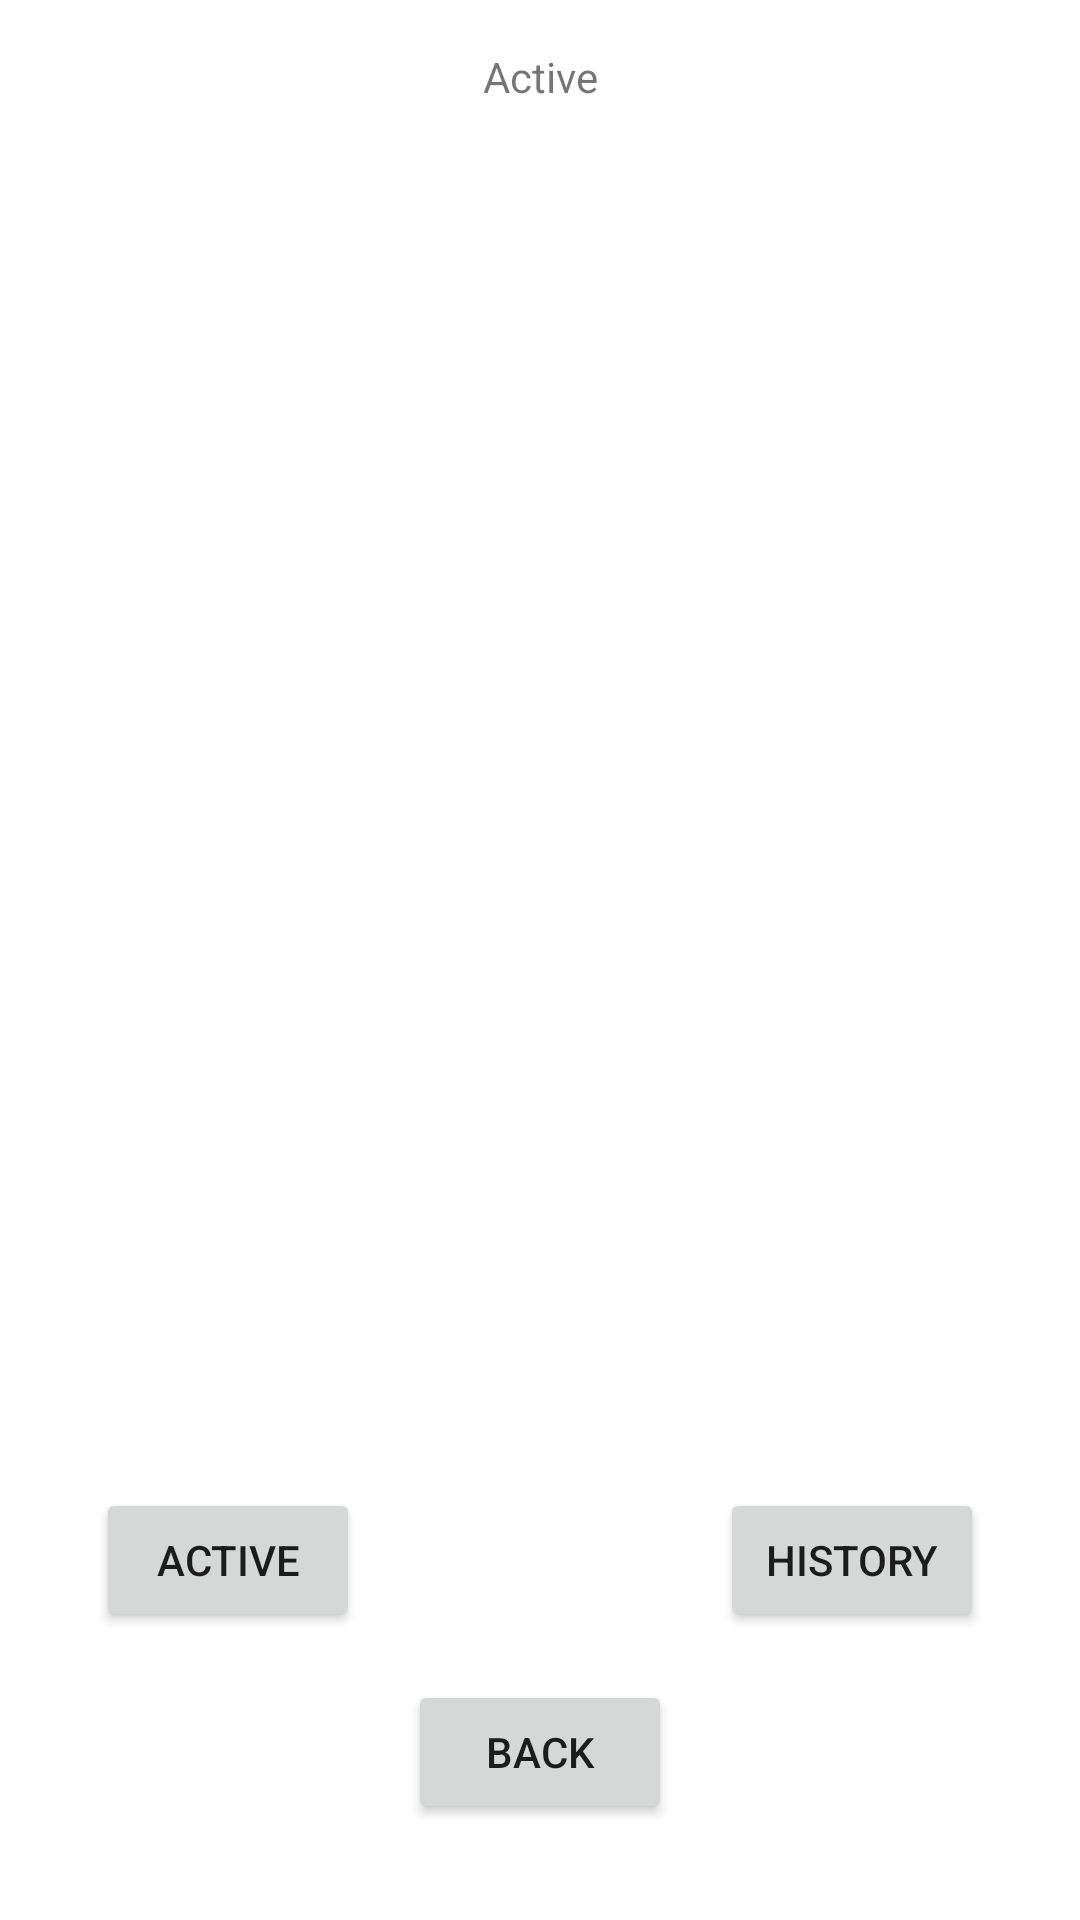

Produce the Android XML layout that renders to this screen, including the resource entries it uses.
<!-- AndroidManifest.xml: application theme AppTheme -->
<!-- res/layout/activity_parking_list.xml -->
<?xml version="1.0" encoding="utf-8"?>
<androidx.constraintlayout.widget.ConstraintLayout xmlns:android="http://schemas.android.com/apk/res/android"
    xmlns:app="http://schemas.android.com/apk/res-auto"
    xmlns:tools="http://schemas.android.com/tools"
    android:layout_width="match_parent"
    android:layout_height="match_parent">

    <androidx.recyclerview.widget.RecyclerView
        android:id="@+id/recyclerView"
        android:layout_width="0dp"
        android:layout_height="0dp"
        android:layout_marginStart="8dp"
        android:layout_marginTop="16dp"
        android:layout_marginEnd="8dp"
        android:layout_marginBottom="16dp"
        app:layout_constraintBottom_toTopOf="@+id/historyButton"
        app:layout_constraintEnd_toEndOf="parent"
        app:layout_constraintStart_toStartOf="parent"
        app:layout_constraintTop_toBottomOf="@+id/activeText" />

    <Button
        android:id="@+id/backBtn"
        android:layout_width="wrap_content"
        android:layout_height="wrap_content"
        android:layout_marginBottom="@dimen/margin_large"
        android:text="@string/back"
        app:layout_constraintBottom_toBottomOf="parent"
        app:layout_constraintEnd_toEndOf="parent"
        app:layout_constraintStart_toStartOf="parent" />

    <Button
        android:id="@+id/activeBtn"
        android:layout_width="wrap_content"
        android:layout_height="wrap_content"
        android:layout_marginStart="32dp"
        android:layout_marginBottom="16dp"
        android:text="@string/active"
        app:layout_constraintBottom_toTopOf="@+id/backBtn"
        app:layout_constraintStart_toStartOf="parent" />

    <Button
        android:id="@+id/historyButton"
        android:layout_width="wrap_content"
        android:layout_height="wrap_content"
        android:layout_marginEnd="32dp"
        android:layout_marginBottom="16dp"
        android:text="@string/history"
        app:layout_constraintBottom_toTopOf="@+id/backBtn"
        app:layout_constraintEnd_toEndOf="parent" />

    <TextView
        android:id="@+id/activeText"
        android:layout_width="wrap_content"
        android:layout_height="wrap_content"
        android:layout_marginTop="16dp"
        android:text="@string/active"
        app:layout_constraintEnd_toEndOf="parent"
        app:layout_constraintStart_toStartOf="parent"
        app:layout_constraintTop_toTopOf="parent" />

</androidx.constraintlayout.widget.ConstraintLayout>
<!-- resources referenced by this layout -->
<resources>
  <dimen name="margin_large">32dp</dimen>
  <string name="active">Active</string>
  <string name="back">Back</string>
  <string name="history">History</string>
</resources>
